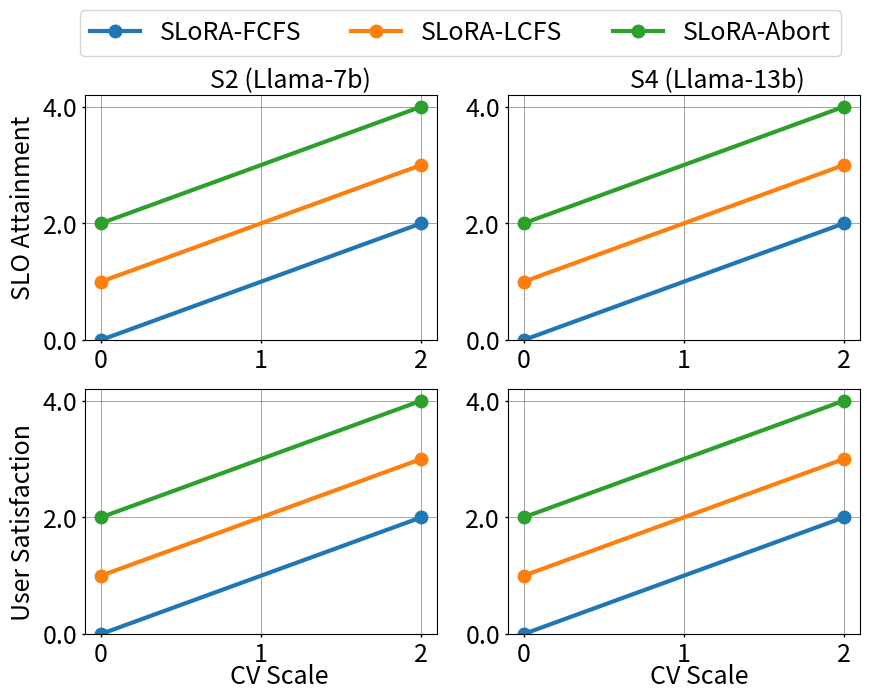

The matplotlib source for this figure:
import argparse
import matplotlib.pyplot as plt
from matplotlib.ticker import StrMethodFormatter
import json
import os


x_label_margin = {
        "Number of Adapters": 0.15,
        "CV Scale": 0.27,
        "Request Rate": 0.18,
        "Alpha": 0.195,
        }


def plot(device, x_name, y_names, legends, settings,
         data_set):
    FONTSIZE = 18
    figname = f"Ablation_abort_on_{device.replace(' ', '_')}" \
              f"_about_the_{x_name.replace(' ', '_')}"

    fig, ax = plt.subplots(len(y_names), len(settings))
    for i, y_name in enumerate(y_names):
        for j, setting in enumerate(settings):
            curves = []
            for k, d in enumerate(data[i][j]):
                x, y = d
                curves.append(ax[i][j].plot(x, y, color=f"C{k}", linewidth=3,
                                            marker=".", markersize=FONTSIZE)[0])

            ax[i][j].grid(True, linestyle='-', linewidth=0.5,
                          alpha=0.5, color="black")
            
            #ax.grid(which='major', linestyle='-', linewidth='0.5', color='black')
            #ax.minorticks_on()
            #ax.grid(which='minor', linestyle=':', linewidth='', color='black')

            # ax[i][j].set_xlim(0)
            ax[i][j].set_ylim(0)
            if i == len(y_names) - 1:
                left_margin = x_label_margin[x_name] + 0.42 * j
                vertical = 0.05
                fig.text(left_margin, vertical, x_name, va='center',
                         rotation='horizontal', fontsize=FONTSIZE)
            if i == 0:
                left_margin = 0.25 + 0.42 * j
                vertical = 0.90
                fig.text(left_margin, vertical, settings[j], va='center',
                         rotation='horizontal', fontsize=FONTSIZE)
            # ax[i][j].set_xlabel(x_name, fontsize=FONTSIZE)
            ax[i][j].tick_params(axis='both', which='major',
                                 labelsize=FONTSIZE, length=2, width=1)
            y_format = StrMethodFormatter("{x:.1f}")
            ax[i][j].yaxis.set_major_formatter(y_format)
            # ax.tick_params(axis='both', which='minor', length=5, width=1)

        left_margin = 0.05
        vertical = 0.72 - 0.45 * i
        fig.text(left_margin, vertical, y_name, va='center', rotation='vertical',
                 fontsize=FONTSIZE)
        fig.subplots_adjust(wspace=0.2)

    fig.legend(curves, legends, loc="upper center", bbox_to_anchor=(0.5, 1.02),
               ncol=len(legends) // min(2, (len(legends) - 1) // 4 + 1), fontsize=FONTSIZE)

    # margin = -0.01
    # if max(y) > 10:
    #     margin = -0.03
    # if max(y) > 100:
    #     margin = -0.04
    # Save figure
    fig.set_size_inches((10, 7))
    figname = f"{figname}.pdf"
    plt.savefig(figname, bbox_inches="tight")
    print(f"Saved figure to {figname}")

DEVICE_TAG = {
    "A10G (24GB)": "a10g",
    "A100 (80GB)": "a100-80",
}

LEGEND_TAG = {
    "SLoRA-FCFS": "slora",
    "SLoRA-Abort": "abort",
    "SLoRA-LCFS": "lifo",
}

X_TAG = {
    "Number of Adapters": "num_adapters",
    "Request Rate": "req_rate",
    "Alpha": "alpha",
    "CV Scale": "cv",
}

Y_TAG = {
    "Throughput (token/s)": "throughput",
    "Average Latency (s)": "avg_latency",
    "First Token Latency (s)": "avg_first_token_latency",
    "User Satisfaction": "avg_satisfaction",
    "SLO Attainment": "avg_attainment",
}

SETTING_TAG = {
    "S1 (Llama-7b)": "S1",
    "S2 (Llama-7b)": "S2",
    "S3 (Llama-13b)": "S3",
    "S4 (Llama-13b)": "S4",
}

if __name__ == "__main__":
    parser = argparse.ArgumentParser()
    parser.add_argument("--device", type=str, default="A10G (24GB)")
    parser.add_argument("--x-name", type=str, default="CV Scale",
                        choices=["Number of Adapters",
                                 "Request Rate",
                                 "Alpha",
                                 "CV Scale",
                                ])
    parser.add_argument("--y-names", type=str, action="append",
                        default=["SLO Attainment", "User Satisfaction"])
    parser.add_argument("--legends", type=str, action="append",
                        default=["SLoRA-FCFS", "SLoRA-LCFS", "SLoRA-Abort"])
    parser.add_argument("--settings", type=str, action="append",
                        default=["S2 (Llama-7b)", "S4 (Llama-13b)"])
    args = parser.parse_args()

    settings = ["A10G (24GB)\nS2 (Llama-7b)", "A100 (80GB)\nS4 (Llama-13b)"]

    data = []
    for i in range(len(args.y_names)):
        data.append([])
        for j, setting in enumerate(settings):
            data[i].append([])
            for k in range(len(args.legends)):
                pos = setting.index(")") + 1
                device = setting[:pos]
                device_tag = DEVICE_TAG[device]
                setting_tag = SETTING_TAG[setting[pos + 1:]]
                legend_tag = LEGEND_TAG[args.legends[k]]
                x_tag = X_TAG[args.x_name]
                y_tag = Y_TAG[args.y_names[i]]
                res_file = f"../paper/synthetic/{legend_tag}/synthetic_{x_tag}_{device_tag}_{setting_tag}_{legend_tag}.jsonl"
                x = []
                y = []
                if os.path.exists(res_file):
                    with open(res_file, "r") as f:
                        lines = f.readlines()
                        for line in lines:
                            res = json.loads(line)
                            x.append(res["config"][x_tag])
                            y.append(res["result"][y_tag])
                else:
                    x = [0, 2]
                    y = [0 + k, 2 + k]
                print(x, y)
                data[i][j].append((x, y))
    plot(args.device, args.x_name, args.y_names, args.legends, args.settings,
         data)
    
